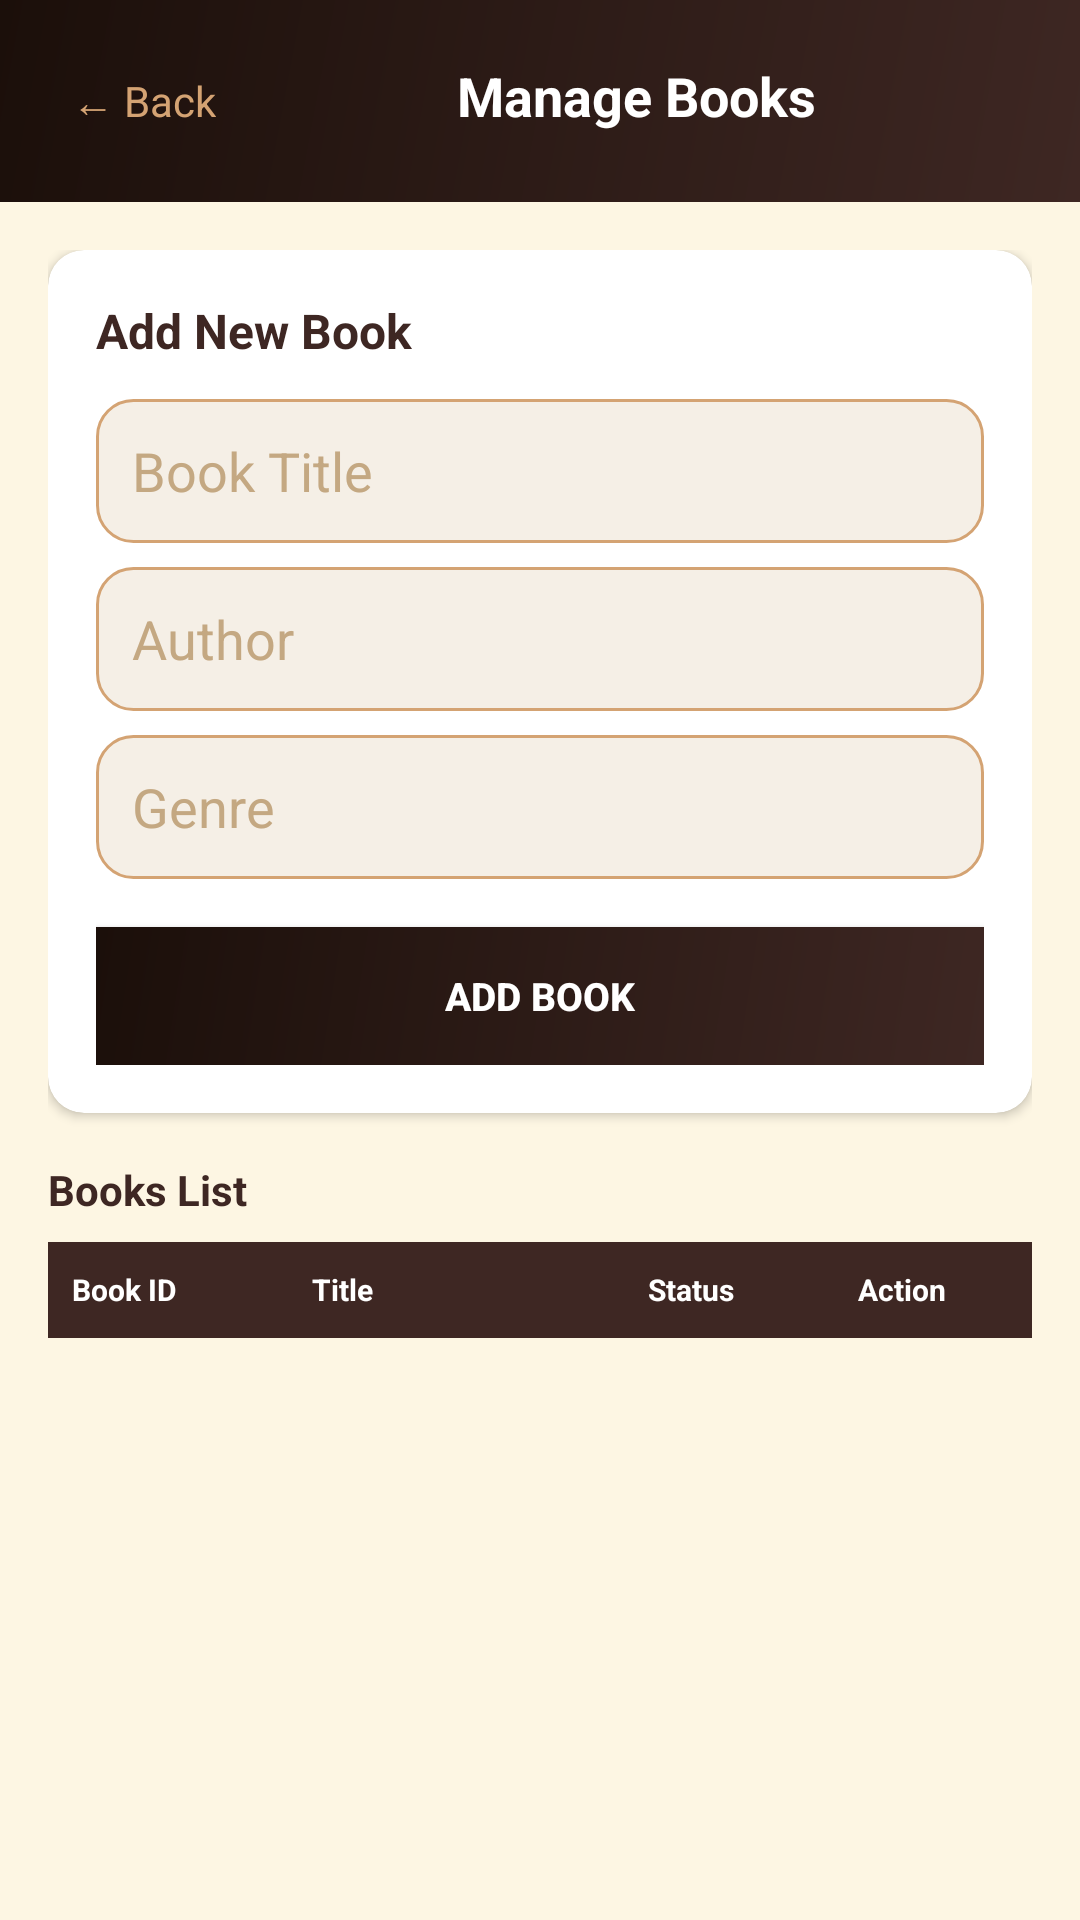

Here is an Android app screen rendered from its layout file. Give the layout XML and the strings, colors and styles it references.
<!-- AndroidManifest.xml: application theme Theme.LibraryApp -->
<!-- res/layout/activity_manage_books.xml -->
<?xml version="1.0" encoding="utf-8"?>
<LinearLayout xmlns:android="http://schemas.android.com/apk/res/android"
    xmlns:app="http://schemas.android.com/apk/res-auto"
    android:layout_width="match_parent"
    android:layout_height="match_parent"
    android:orientation="vertical"
    android:background="@color/background">

    
    <LinearLayout
        android:layout_width="match_parent"
        android:layout_height="wrap_content"
        android:background="@drawable/btn_primary"
        android:padding="16dp">

        <TextView
            android:id="@+id/btnBack"
            android:layout_width="wrap_content"
            android:layout_height="wrap_content"
            android:text="← Back"
            android:textColor="@color/accent"
            android:textSize="14sp"
            android:padding="8dp"/>

        <TextView
            android:layout_width="0dp"
            android:layout_height="wrap_content"
            android:layout_weight="1"
            android:text="Manage Books"
            android:textColor="@color/text_white"
            android:textSize="18sp"
            android:textStyle="bold"
            android:gravity="center"/>
    </LinearLayout>

    <ScrollView
        android:layout_width="match_parent"
        android:layout_height="match_parent"
        android:padding="16dp">

        <LinearLayout
            android:layout_width="match_parent"
            android:layout_height="wrap_content"
            android:orientation="vertical">

            
            <androidx.cardview.widget.CardView
                android:layout_width="match_parent"
                android:layout_height="wrap_content"
                android:layout_marginBottom="16dp"
                app:cardCornerRadius="12dp"
                app:cardElevation="2dp"
                app:cardBackgroundColor="@color/background_card">

                <LinearLayout
                    android:layout_width="match_parent"
                    android:layout_height="wrap_content"
                    android:orientation="vertical"
                    android:padding="16dp">

                    <TextView
                        android:layout_width="wrap_content"
                        android:layout_height="wrap_content"
                        android:text="Add New Book"
                        android:textSize="16sp"
                        android:textStyle="bold"
                        android:textColor="@color/primary"
                        android:layout_marginBottom="12dp"/>

                    <EditText
                        android:id="@+id/etTitle"
                        android:layout_width="match_parent"
                        android:layout_height="48dp"
                        android:hint="Book Title"
                        android:textColorHint="@color/text_light"
                        android:textColor="@color/text_primary"
                        android:background="@drawable/edittext_background"
                        android:padding="12dp"
                        android:layout_marginBottom="8dp"/>

                    <EditText
                        android:id="@+id/etAuthor"
                        android:layout_width="match_parent"
                        android:layout_height="48dp"
                        android:hint="Author"
                        android:textColorHint="@color/text_light"
                        android:textColor="@color/text_primary"
                        android:background="@drawable/edittext_background"
                        android:padding="12dp"
                        android:layout_marginBottom="8dp"/>

                    <EditText
                        android:id="@+id/etGenre"
                        android:layout_width="match_parent"
                        android:layout_height="48dp"
                        android:hint="Genre"
                        android:textColorHint="@color/text_light"
                        android:textColor="@color/text_primary"
                        android:background="@drawable/edittext_background"
                        android:padding="12dp"
                        android:layout_marginBottom="16dp"/>

                    <Button
                        android:id="@+id/btnAddBook"
                        android:layout_width="match_parent"
                        android:layout_height="46dp"
                        android:text="ADD BOOK"
                        android:textSize="13sp"
                        android:textStyle="bold"
                        android:textColor="@color/text_white"
                        android:background="@drawable/btn_primary"/>
                </LinearLayout>
            </androidx.cardview.widget.CardView>

            
            <TextView
                android:layout_width="wrap_content"
                android:layout_height="wrap_content"
                android:text="Books List"
                android:textSize="14sp"
                android:textStyle="bold"
                android:textColor="@color/primary"
                android:layout_marginBottom="8dp"/>

            
            <LinearLayout
                android:layout_width="match_parent"
                android:layout_height="32dp"
                android:orientation="horizontal"
                android:background="@color/primary"
                android:paddingHorizontal="8dp"
                android:gravity="center_vertical"
                android:layout_marginBottom="4dp">

                <TextView
                    android:layout_width="80dp"
                    android:layout_height="wrap_content"
                    android:text="Book ID"
                    android:textSize="10sp"
                    android:textStyle="bold"
                    android:textColor="@color/text_white"/>

                <TextView
                    android:layout_width="0dp"
                    android:layout_height="wrap_content"
                    android:layout_weight="1"
                    android:text="Title"
                    android:textSize="10sp"
                    android:textStyle="bold"
                    android:textColor="@color/text_white"/>

                <TextView
                    android:layout_width="70dp"
                    android:layout_height="wrap_content"
                    android:text="Status"
                    android:textSize="10sp"
                    android:textStyle="bold"
                    android:textColor="@color/text_white"/>

                <TextView
                    android:layout_width="50dp"
                    android:layout_height="wrap_content"
                    android:text="Action"
                    android:textSize="10sp"
                    android:textStyle="bold"
                    android:textColor="@color/text_white"/>
            </LinearLayout>

            <LinearLayout
                android:id="@+id/llBooksList"
                android:layout_width="match_parent"
                android:layout_height="wrap_content"
                android:orientation="vertical"/>

        </LinearLayout>
    </ScrollView>
</LinearLayout>
<!-- resources referenced by this layout -->
<resources>
  <color name="accent">#D4A373</color>
  <color name="background">#FDF6E3</color>
  <color name="background_card">#FFFFFF</color>
  <color name="primary">#3E2723</color>
  <color name="text_light">#C4A882</color>
  <color name="text_primary">#3E2723</color>
  <color name="text_white">#FFFFFF</color>
  <!-- drawable btn_primary (drawable) -->
  <?xml version="1.0" encoding="utf-8"?>
  <shape xmlns:android="http://schemas.android.com/apk/res/android">
      <gradient
          android:startColor="@color/primary"
          android:endColor="@color/primary_dark"
          android:angle="135"
          android:type="linear"/>
  </shape>
  <!-- drawable edittext_background (drawable) -->
  <?xml version="1.0" encoding="utf-8"?>
  <shape xmlns:android="http://schemas.android.com/apk/res/android"
      android:shape="rectangle">
      <solid android:color="#F5EFE6"/>
      <corners android:radius="12dp"/>
      <stroke android:width="1dp" android:color="#D4A373"/>
  </shape>
  <style name="Theme.LibraryApp" parent="Theme.MaterialComponents.DayNight.NoActionBar">
          <item name="colorPrimary">@color/primary</item>
          <item name="colorPrimaryVariant">@color/primary_dark</item>
          <item name="colorOnPrimary">@color/text_white</item>
          <item name="colorSecondary">@color/accent</item>
          <item name="colorSecondaryVariant">@color/accent_dark</item>
          <item name="colorOnSecondary">@color/text_primary</item>
          <item name="android:statusBarColor">@color/primary_dark</item>
          <item name="android:windowBackground">@color/background</item>
      </style>
  <color name="primary_dark">#1B0F0A</color>
  <color name="accent_dark">#B88352</color>
</resources>
